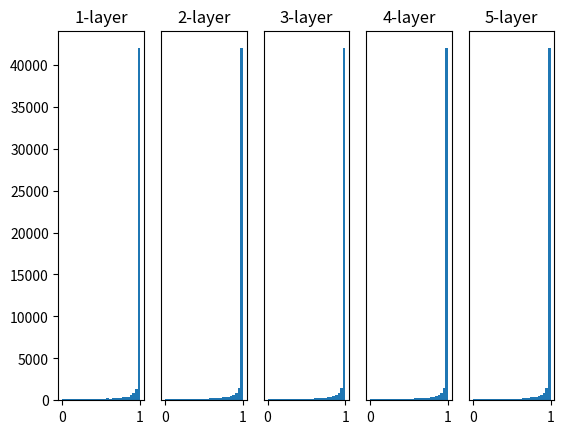
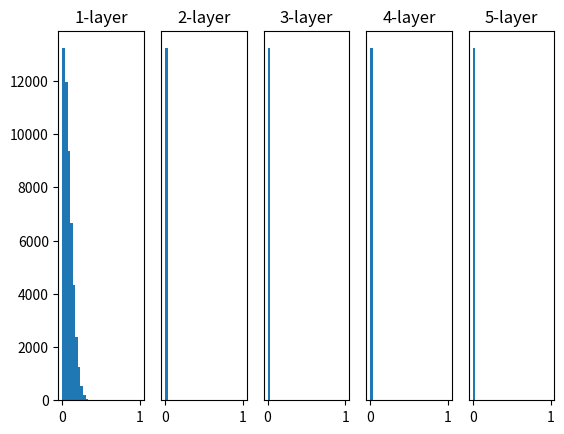
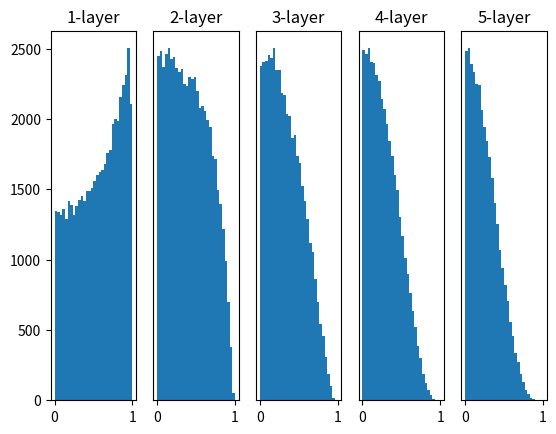
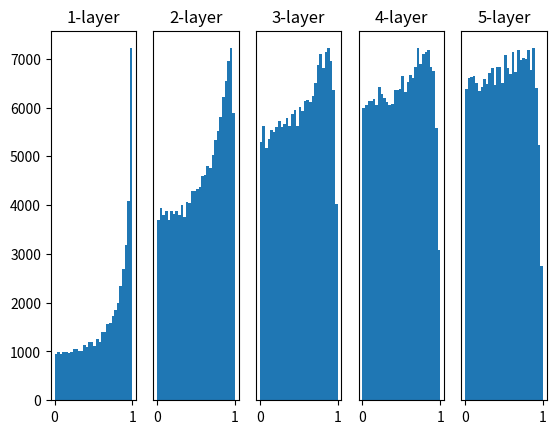

Reproduce these figures in Python, in order.
# -*- coding: utf-8 -*-
# @Time         : 2018-08-09 23:21
# [redacted]
# @ProjectName  : Deep_Learning_From_Scratch
# @FileName     : weight_init_activation_histogram.py
# [redacted]
# [redacted]

import numpy as np
import matplotlib.pyplot as plt


def sigmoid(x):
    return 1 / (1 + np.exp(-x))


def ReLU(x):
    return np.maximum(0, x)


def tanh(x):
    return np.tanh(x)


def main():
    input_data = np.random.randn(1000, 100)  # 生成1000个样本，每个样本100维特征
    node_num = 100  # 每层神经网络的神经元个数
    hidden_layer_size = 5  # 5层神经网络

    # 使用4种初始化方法来测试
    stds = [1, 0.01, np.sqrt(1.0 / node_num), np.sqrt(2.0 / node_num)]

    for std in stds:
        plt.figure()
        activations = {}
        x = input_data
        for i in range(hidden_layer_size):
            if i != 0:  # 第一层使用生成的数据，后面都用前一层的输出作为输入
                x = activations[i - 1]

            w = std * np.random.randn(node_num, node_num)
            a = np.dot(x, w)
            # z = sigmoid(a)
            # z = ReLU(a)
            z = tanh(a)
            activations[i] = z

        # 绘制激活函数输出的分布直方图
        for i, a in activations.items():
            plt.subplot(1, len(activations), i + 1)
            plt.title(str(i + 1) + "-layer")
            if i != 0:
                plt.yticks([], [])
            plt.hist(a.flatten(), 30, range=(0, 1))

    plt.show()


if __name__ == '__main__':
    main()
